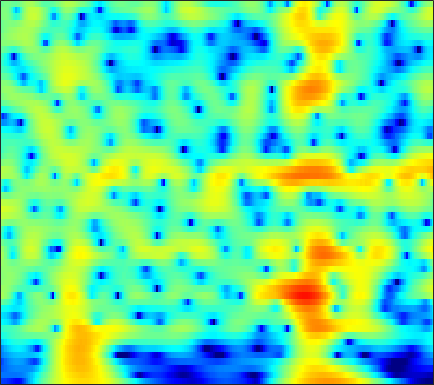

The data file committed next to this chart (first rows):
-17.851, -18.096, -18.476, -18.948, -19.384, -20.096, -20.901, -21.421, -21.564, -20.528, -18.469, -16.64, -14.192, -11.9, -10.307, -8.3456, -6.5535, -5.3061, -3.7561, -2.3231, -0.99678, -0.068254, 1.0863, 2.1528
-14.96, -14.95, -14.95, -14.96, -14.96, -14.96, -14.97, -14.95, -14.85, -14.61, -14.17, -13.67, -12.77, -11.62, -10.64, -9.21, -7.709, -6.564, -5.039, -3.542, -2.092, -1.045, 0.2914, 1.552
-16.63, -16.09, -15.41, -14.81, -14.43, -14.06, -13.81, -13.71, -13.63, -13.62, -13.66, -13.69, -13.69, -13.52, -13.18, -12.35, -11.05, -9.83, -7.997, -6.069, -4.15, -2.756, -0.9858, 0.668
-18.03, -16.72, -15.3, -14.2, -13.56, -12.95, -12.57, -12.42, -12.36, -12.49, -12.88, -13.38, -14.36, -15.74, -16.98, -18.37, -17.83, -15.79, -12.4, -9.193, -6.355, -4.447, -2.153, -0.1046
-14.61, -13.95, -13.08, -12.29, -11.78, -11.22, -10.81, -10.58, -10.36, -10.28, -10.34, -10.46, -10.64, -10.75, -10.73, -10.51, -9.986, -9.368, -8.226, -6.769, -5.09, -3.748, -1.925, -0.1357
-14.15, -12.8, -11.35, -10.21, -9.523, -8.804, -8.298, -8.054, -7.931, -8.084, -8.541, -9.067, -10.03, -11.41, -12.88, -15.7, -19.49, -20.24, -15.7, -11.1, -7.519, -5.286, -2.721, -0.5117
-9.888, -9.081, -8.094, -7.245, -6.702, -6.097, -5.639, -5.406, -5.263, -5.293, -5.452, -5.639, -6.024, -6.583, -7.064, -7.623, -7.88, -7.756, -7.061, -5.808, -4.238, -3, -1.388, 0.1344
-6.113, -5.689, -5.13, -4.597, -4.226, -3.77, -3.363, -3.088, -2.751, -2.426, -2.111, -1.919, -1.76, -1.666, -1.591, -1.472, -1.362, -1.281, -1.145, -0.9592, -0.7491, -0.5915, -0.3823, -0.1232
-4.518, -4.248, -3.977, -3.759, -3.605, -3.368, -3.037, -2.693, -2.086, -1.357, -0.612, -0.1036, 0.5226, 1.118, 1.519, 1.923, 2.169, 2.27, 2.274, 2.05, 1.481, 0.7608, -0.7354, -3.172
-7.429, -7.423, -7.803, -8.626, -9.528, -11.03, -12.29, -12.21, -10.32, -7.767, -5.493, -4.074, -2.417, -0.9659, -0.07467, 0.8249, 1.478, 1.847, 2.154, 2.211, 2.04, 1.8, 1.37, 0.8725
-8.886, -8.98, -9.518, -10.57, -11.69, -13.59, -15.42, -15.63, -13.58, -10.8, -8.419, -6.865, -4.937, -3.258, -2.266, -1.22, -0.3391, 0.2049, 0.7313, 1.113, 1.46, 1.71, 1.989, 2.224
-6.077, -6.242, -6.608, -7.136, -7.586, -8.136, -8.489, -8.546, -8.274, -7.681, -6.812, -5.921, -4.524, -3.312, -2.609, -1.763, -0.9492, -0.4508, 0.06826, 0.5158, 0.9189, 1.169, 1.459, 1.791
-1.332, -1.738, -2.452, -3.411, -4.313, -5.742, -7.38, -8.609, -9.694, -9.354, -7.637, -6.019, -4.119, -2.81, -2.011, -0.9791, -0.2289, 0.08875, 0.3658, 0.4542, 0.188, -0.1948, -0.658, -0.7062
2.219, 1.854, 1.089, -0.003271, -1.095, -3.065, -5.753, -8.365, -11.93, -11.38, -7.706, -5.294, -3.301, -2.246, -1.403, -0.3398, 0.1735, 0.3144, 0.2889, -0.2543, -1.431, -2.756, -5.689, -13
1.386, 1.426, 1.216, 0.7654, 0.291, -0.5035, -1.361, -1.988, -2.707, -3.187, -3.349, -3.498, -3.963, -4.139, -3.987, -4.08, -4.181, -3.905, -3.487, -3.181, -2.618, -2.256, -2.173, -1.972
0.3843, 0.7481, 1.016, 1.033, 0.9091, 0.6075, 0.156, -0.2556, -0.9095, -1.676, -2.721, -3.743, -5.184, -7.142, -9.844, -15.46, -19.34, -14.84, -9.779, -6.3, -3.896, -2.703, -1.408, -0.09798
0.251, 0.5731, 0.8515, 0.955, 0.9307, 0.7818, 0.4886, 0.1871, -0.309, -0.9831, -1.819, -2.486, -3.651, -5.411, -6.404, -7.317, -8.084, -7.558, -6.307, -4.582, -3.048, -2.219, -1.052, 0.09855
0.6453, 0.6968, 0.6759, 0.5888, 0.4897, 0.344, 0.1952, 0.06616, -0.1224, -0.3491, -0.5805, -0.8055, -1.33, -1.654, -1.717, -2.22, -2.537, -2.453, -2.3, -2.026, -1.848, -1.607, -1.028, -0.5569
1.393, 1.038, 0.4532, -0.1602, -0.5619, -0.9031, -0.9052, -0.7017, -0.279, 0.2312, 0.6495, 0.8297, 1.082, 1.24, 0.9871, 0.6933, 0.536, 0.1465, -0.3665, -1.022, -1.699, -1.968, -2.368, -2.701
2.274, 1.349, -0.332, -2.729, -5.019, -8.056, -7.415, -4.887, -1.794, 0.4657, 2.001, 2.815, 3.676, 3.919, 3.778, 3.756, 3.153, 2.315, 0.9698, -0.8016, -2.844, -5.034, -8.514, -10.22
1.62, 0.76, -0.7227, -2.615, -4.19, -5.787, -5.259, -3.635, -1.198, 0.8605, 2.438, 3.406, 4.194, 4.481, 4.743, 4.448, 3.58, 2.893, 1.336, -0.7275, -3.998, -6.801, -11.07, -15.94
-0.5753, -1.278, -2.244, -2.958, -3.192, -3.031, -2.373, -1.599, -0.405, 0.8184, 1.899, 2.62, 3.206, 3.657, 3.885, 3.512, 3.186, 2.747, 1.729, 0.3975, -0.9029, -1.977, -3.849, -4.837
-3.384, -5.131, -8.102, -11.12, -11.4, -8.615, -5.581, -3.732, -1.762, -0.2277, 0.9901, 1.64, 2.301, 2.836, 2.846, 2.932, 2.862, 2.515, 2.124, 1.566, 0.9979, 0.3938, -0.1122, -0.6637
-2.547, -4.073, -6.537, -8.693, -8.851, -6.988, -4.646, -3.105, -1.473, -0.2568, 0.6442, 1.116, 1.647, 1.856, 1.947, 2.142, 1.946, 1.87, 1.699, 1.495, 1.085, 0.9257, 0.6521, 0.2723
1.189, 0.7065, 0.1013, -0.2988, -0.4368, -0.3462, -0.0706, 0.2009, 0.5446, 0.8063, 0.9067, 0.932, 0.8945, 0.6381, 0.6619, 0.4668, 0.255, 0.3428, 0.2051, 0.1252, -0.03318, -0.07711, -0.4639, -0.7529
3.896, 3.714, 3.48, 3.242, 3.067, 2.834, 2.599, 2.376, 2.001, 1.506, 0.8387, 0.2393, -0.8125, -1.777, -2.504, -3.458, -3.296, -3.108, -2.638, -2.178, -1.744, -1.853, -2.182, -2.783
4.801, 4.719, 4.561, 4.35, 4.173, 3.868, 3.476, 3.101, 2.449, 1.545, 0.3536, -0.8967, -3.005, -6.282, -10.22, -16.91, -14.21, -10.11, -6.219, -4.075, -2.99, -2.699, -2.585, -3.473
3.407, 3.299, 3.13, 2.992, 2.89, 2.748, 2.532, 2.311, 1.878, 1.237, 0.3234, -0.5082, -1.934, -3.588, -4.707, -6.226, -5.837, -5.322, -3.893, -2.682, -2.035, -1.527, -1.425, -1.492
-0.02026, -0.4404, -0.7607, -0.6885, -0.4695, -0.03544, 0.3717, 0.6008, 0.7469, 0.7212, 0.5205, 0.3243, -0.1462, -0.3764, -0.787, -0.8596, -0.9662, -0.8983, -0.5327, -0.3046, -0.08727, 0.1554, 0.1051, 0.2858
-5.24, -7.871, -10.49, -8.531, -6.005, -3.441, -1.699, -0.8497, -0.1137, 0.2948, 0.5143, 0.5597, 0.63, 0.6598, 0.6456, 0.9932, 0.9031, 1.207, 1.241, 1.268, 1.377, 1.208, 1.141, 0.9788
-3.029, -4.867, -6.405, -5.424, -3.879, -2.004, -0.7865, -0.2394, 0.0826, 0.03745, -0.1735, -0.3508, -0.2249, -0.1523, 0.5032, 0.8274, 1.628, 1.921, 2.097, 2.196, 1.89, 1.458, 0.8959, -0.1025
2.732, 2.434, 2.163, 1.996, 1.932, 1.819, 1.458, 0.9756, -0.1104, -1.81, -4.268, -6.308, -8.172, -6.007, -3.641, -1.7, 0.5016, 1.092, 2.021, 2.209, 1.663, 1.142, -1.039, -4.003
2.653, 2.692, 2.618, 2.426, 2.178, 1.621, 0.7987, -0.07658, -1.641, -3.809, -6.588, -9.144, -10.67, -9.449, -6.649, -4.828, -2.328, -1.568, -0.08074, 0.4703, 0.6976, 0.5643, -0.1292, -1.146
-0.2378, 0.1516, 0.4535, 0.5262, 0.4101, 0.002785, -0.6679, -1.379, -2.562, -3.926, -5.468, -6.53, -7.738, -8.026, -8.128, -6.865, -5.741, -4.182, -2.633, -1.265, -0.0941, 0.3084, 1.085, 1.326
-3.049, -2.196, -1.419, -1.037, -0.9735, -1.128, -1.594, -2.115, -3.097, -4.407, -6.115, -7.717, -10.83, -15.7, -21.83, -15.53, -10.57, -6.911, -4.227, -1.945, -0.3155, 0.6502, 1.662, 2.494
-3.973, -3.21, -2.496, -2.087, -1.948, -1.972, -2.221, -2.539, -3.144, -3.988, -5.059, -6.07, -7.464, -8.776, -9.318, -8.107, -6.493, -4.562, -2.61, -0.8646, 0.4974, 1.417, 2.238, 2.983
-3.782, -3.487, -3.199, -3.017, -2.948, -2.968, -3.059, -3.186, -3.366, -3.557, -3.739, -3.814, -3.866, -3.592, -3.412, -2.613, -1.727, -1.006, 0.05006, 1.02, 1.848, 2.394, 2.915, 3.199
-4.284, -4.337, -4.407, -4.492, -4.586, -4.722, -4.867, -4.941, -4.945, -4.732, -4.273, -3.766, -2.992, -2.133, -1.367, -0.5479, 0.5286, 1.058, 1.923, 2.58, 3.125, 3.369, 3.625, 3.581
-6.55, -6.883, -7.166, -7.37, -7.554, -7.933, -8.593, -9.202, -9.92, -9.778, -8.29, -6.705, -4.464, -2.576, -1.192, 0.1596, 1.362, 2.126, 2.907, 3.494, 3.893, 4.032, 4.055, 3.928
-12.5, -13.59, -13.27, -11.92, -11.12, -10.8, -11.61, -13.25, -18.03, -25.46, -14.39, -9.719, -5.568, -2.826, -1.092, 0.536, 1.753, 2.577, 3.212, 3.701, 3.929, 3.985, 3.838, 3.633
-15.84, -19.01, -16.2, -12.27, -10.29, -8.727, -7.923, -7.644, -7.284, -6.579, -5.233, -3.955, -2.122, -0.516, 0.5213, 1.757, 2.486, 3.066, 3.404, 3.57, 3.469, 3.315, 2.881, 2.288
-5.926, -6.013, -5.715, -4.958, -4.327, -3.479, -2.717, -2.199, -1.558, -0.8955, -0.1724, 0.3701, 1.117, 1.875, 2.234, 2.806, 3.167, 3.179, 3.264, 2.979, 2.494, 1.865, 0.879, -0.5875
-2.068, -1.704, -1.225, -0.7474, -0.4038, 0.04755, 0.4439, 0.7226, 1.047, 1.361, 1.641, 1.842, 2.037, 2.211, 2.296, 2.213, 2.252, 2.027, 1.772, 1.36, 0.7422, 0.08699, -1.318, -3.236
-0.6343, -0.0304, 0.5824, 0.976, 1.189, 1.338, 1.383, 1.356, 1.292, 1.189, 1.071, 0.9974, 0.8595, 0.5715, 0.4511, -0.01849, -0.6772, -0.8446, -1.465, -1.611, -1.617, -1.458, -1.467, -1.747
0.2397, 0.7703, 1.188, 1.333, 1.269, 0.9683, 0.4727, -0.009728, -0.7175, -1.411, -1.923, -2.184, -2.332, -2.509, -2.941, -3.568, -5.149, -6.947, -9.386, -9.784, -6.764, -4.445, -1.915, -0.2823
0.03922, 0.2338, 0.2327, -0.05548, -0.5014, -1.39, -2.703, -4.008, -6.291, -9.037, -11.06, -10.81, -8.947, -7.12, -6.522, -6.446, -6.931, -8.265, -10.42, -10.09, -6.762, -4.29, -1.396, 0.7503
-1.462, -1.585, -1.942, -2.568, -3.201, -4.312, -5.809, -7.26, -9.833, -13.36, -16.5, -15.46, -11.82, -8.925, -7.317, -6.095, -5.279, -4.573, -3.948, -3.094, -1.909, -0.9848, 0.4006, 1.732
-3.142, -3.522, -4.204, -5.061, -5.752, -6.693, -7.544, -8.083, -8.633, -8.897, -8.754, -8.308, -7.383, -6.266, -5.287, -4.186, -3.313, -2.623, -1.746, -0.9525, -0.09603, 0.5737, 1.395, 2.226
-4.103, -4.784, -6.032, -7.641, -9.015, -10.71, -11.38, -10.95, -9.643, -8.178, -6.822, -5.887, -4.789, -3.821, -3.083, -2.226, -1.579, -1.112, -0.4436, 0.1206, 0.7096, 1.197, 1.773, 2.374
-3.382, -4.12, -5.662, -8.059, -10.83, -17.32, -23.93, -15.59, -10.02, -6.797, -4.643, -3.441, -2.224, -1.371, -0.9311, -0.4126, -0.05767, -0.03837, 0.1365, 0.3547, 0.5997, 0.9024, 1.399, 1.946
-1.134, -1.393, -2.019, -2.906, -3.618, -4.382, -4.478, -4.014, -2.911, -1.678, -0.5846, 0.06421, 0.7076, 1.079, 1.105, 0.8902, 0.482, 0.03746, -0.8929, -1.746, -2.238, -2.198, -1.349, -0.1758
0.04174, 0.2603, 0.4319, 0.4939, 0.5155, 0.5978, 0.774, 0.9863, 1.359, 1.757, 2.097, 2.264, 2.322, 2.154, 1.875, 1.094, -0.2262, -1.48, -4.004, -8.308, -16.55, -17.48, -8.909, -4.552
-0.5827, -0.05806, 0.5069, 0.9552, 1.222, 1.532, 1.803, 1.998, 2.232, 2.43, 2.555, 2.583, 2.469, 2.134, 1.744, 1.01, -0.07999, -1.298, -3.089, -4.998, -6.522, -6.881, -5.961, -4.48
-1.49, -0.799, -0.09283, 0.4306, 0.7389, 1.056, 1.335, 1.53, 1.788, 2.035, 2.247, 2.355, 2.397, 2.272, 1.994, 1.491, 0.8563, 0.3221, -0.6358, -1.603, -2.376, -2.801, -3.215, -3.368
-1.515, -0.8785, -0.3146, -0.05484, 0.01, -0.007564, -0.00302, 0.1001, 0.4539, 1.009, 1.644, 2.076, 2.537, 2.811, 2.868, 2.672, 2.212, 1.803, 1.079, 0.1151, -1.005, -1.824, -3, -4.091
-0.4981, -0.08727, 0.04936, -0.3227, -0.9953, -2.376, -4.119, -4.966, -4.188, -1.919, 0.2866, 1.595, 2.855, 3.628, 3.995, 4.118, 3.849, 3.311, 2.494, 1.392, -0.1711, -1.85, -4.661, -8.779
-0.3608, -0.02293, -0.04496, -0.6658, -1.639, -3.878, -7.666, -11.12, -8.954, -3.98, -0.6789, 1.019, 2.534, 3.397, 3.688, 3.764, 3.527, 3.16, 2.31, 1.245, -0.01171, -1.133, -2.96, -4.986
-1.385, -0.8982, -0.5641, -0.5819, -0.7549, -1.156, -1.516, -1.569, -1.195, -0.3812, 0.5703, 1.214, 1.828, 2.111, 2.016, 1.6, 0.8779, 0.3229, -0.642, -1.605, -2.29, -2.405, -2.368, -2.083
